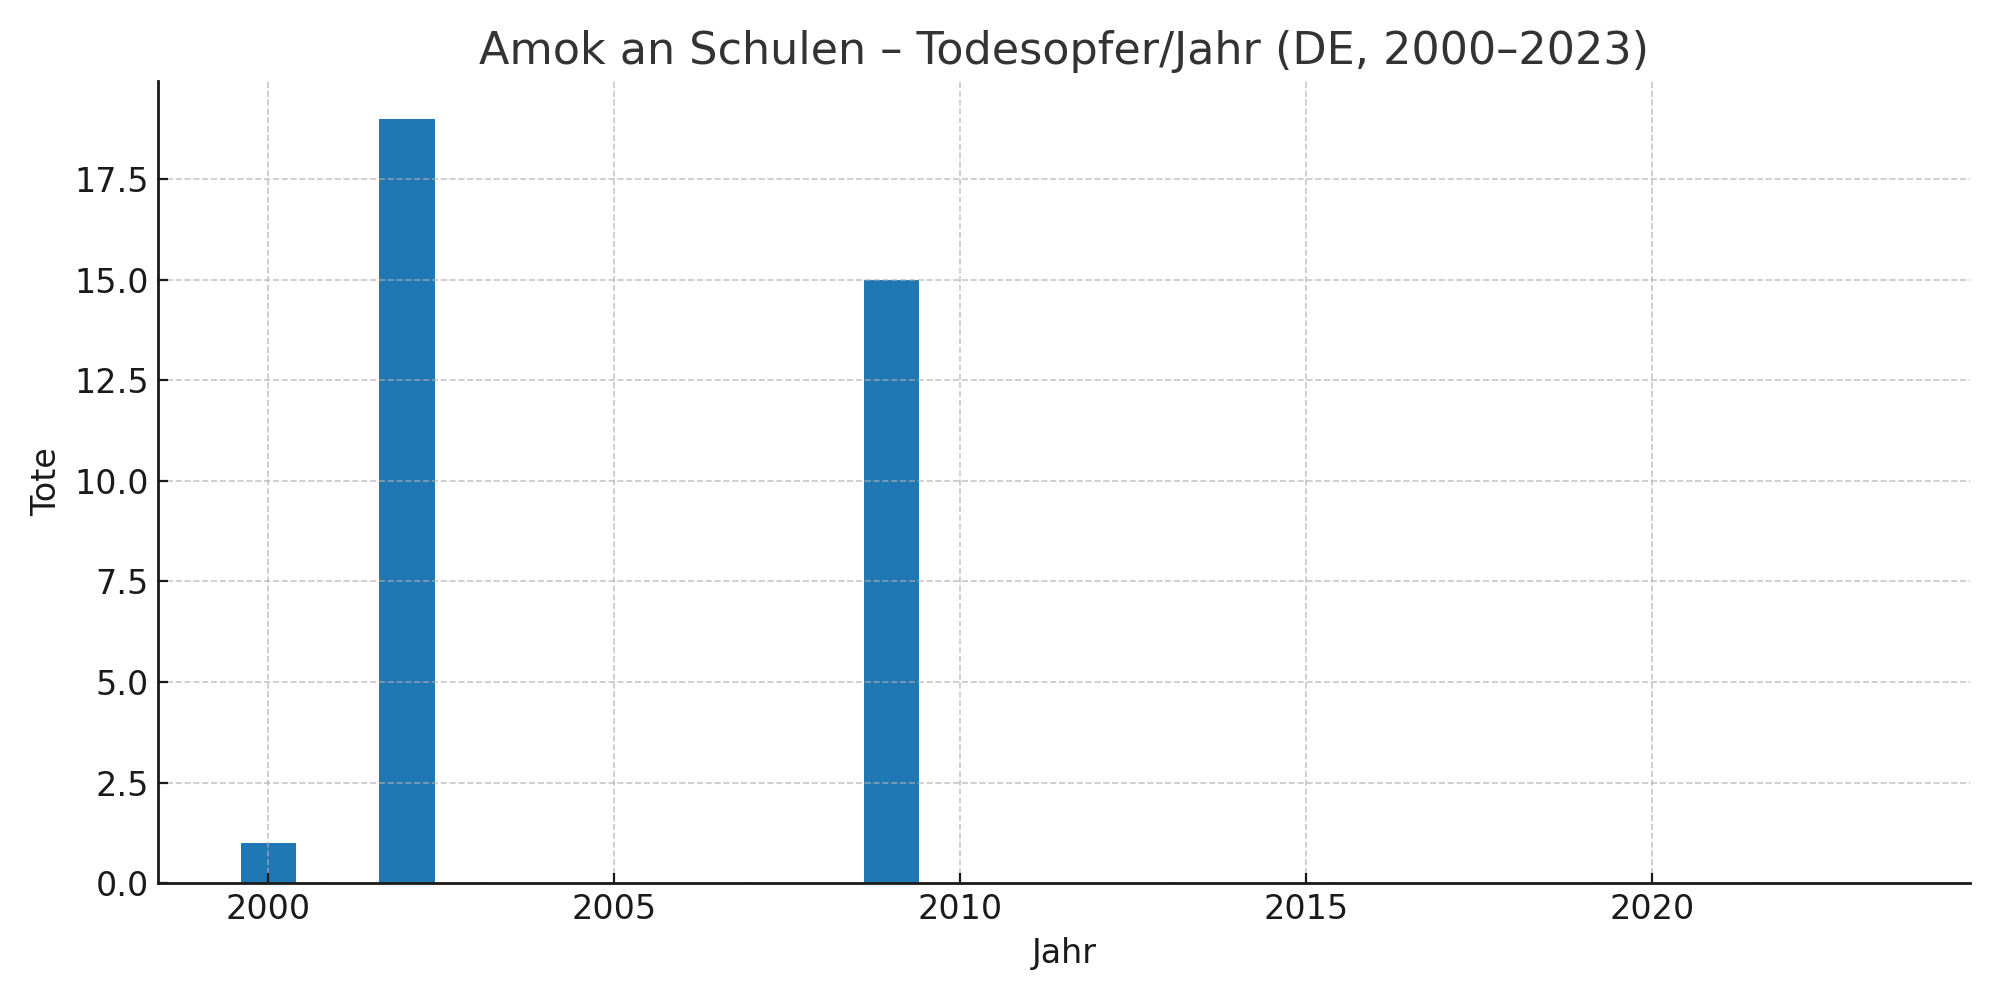

The data file committed next to this chart (first rows):
Jahr, Tote
2000, 1
2001, 0
2002, 19
2003, 0
2004, 0
2005, 0
2006, 0
2007, 0
2008, 0
2009, 15
2010, 0
2011, 0
2012, 0
2013, 0
2014, 0
2015, 0
2016, 0
2017, 0
2018, 0
2019, 0
2020, 0
2021, 0
2022, 0
2023, 0
